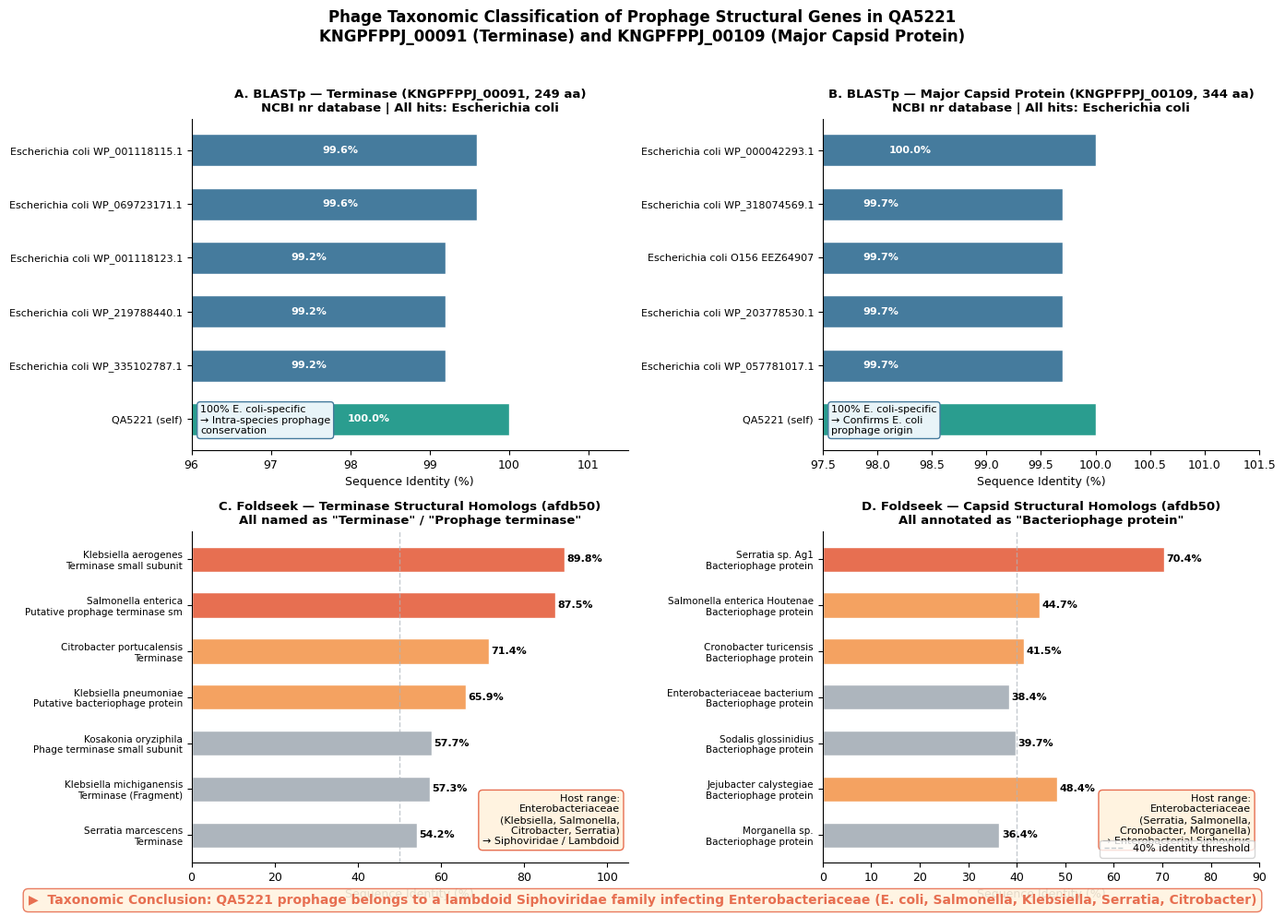

Python code for this plot: (Note: this script raises an exception after producing the figure.)
#!/usr/bin/env python3
"""
Figure 16: Phage Taxonomic Classification — BLASTp + Foldseek evidence
Two-panel publication figure showing:
  (A) BLASTp identity distribution for terminase (00091) and capsid (00109)
  (B) Foldseek structural taxonomy across databases
"""
import matplotlib
matplotlib.use('Agg')
import matplotlib.pyplot as plt
import matplotlib.patches as mpatches
import numpy as np
from pathlib import Path

plt.rcParams.update({
    'font.family': 'DejaVu Sans', 'font.size': 9,
    'pdf.fonttype': 42, 'axes.spines.top': False, 'axes.spines.right': False,
})

OUT = Path("/media/adel/Data/Hosni/openmm_windows_setup/AMR_Work/manuscript/paper2/plots")

# ── Data ──────────────────────────────────────────────────────────────────────
# BLASTp top hits (from NCBI remote search)
blast_term = {
    "Escherichia coli WP_001118115.1":  99.6,
    "Escherichia coli WP_069723171.1":  99.6,
    "Escherichia coli WP_001118123.1":  99.2,
    "Escherichia coli WP_219788440.1":  99.2,
    "Escherichia coli WP_335102787.1":  99.2,
    "QA5221 (self)":                   100.0,
}
blast_caps = {
    "Escherichia coli WP_000042293.1": 100.0,
    "Escherichia coli WP_318074569.1":  99.7,
    "Escherichia coli O156 EEZ64907":   99.7,
    "Escherichia coli WP_203778530.1":  99.7,
    "Escherichia coli WP_057781017.1":  99.7,
    "QA5221 (self)":                   100.0,
}

# Foldseek structural homologs (afdb50) — phage-annotated hits
foldseek_term = [
    ("Klebsiella aerogenes",           89.8, "Terminase small subunit"),
    ("Salmonella enterica",            87.5, "Putative prophage terminase small subunit"),
    ("Citrobacter portucalensis",      71.4, "Terminase"),
    ("Klebsiella pneumoniae",          65.9, "Putative bacteriophage protein"),
    ("Kosakonia oryziphila",           57.7, "Phage terminase small subunit"),
    ("Klebsiella michiganensis",       57.3, "Terminase (Fragment)"),
    ("Serratia marcescens",            54.2, "Terminase"),
]
foldseek_caps = [
    ("Serratia sp. Ag1",               70.4, "Bacteriophage protein"),
    ("Salmonella enterica Houtenae",   44.7, "Bacteriophage protein"),
    ("Cronobacter turicensis",         41.5, "Bacteriophage protein"),
    ("Enterobacteriaceae bacterium",   38.4, "Bacteriophage protein"),
    ("Sodalis glossinidius",           39.7, "Bacteriophage protein"),
    ("Jejubacter calystegiae",         48.4, "Bacteriophage protein"),
    ("Morganella sp.",                 36.4, "Bacteriophage protein"),
]

fig, axes = plt.subplots(2, 2, figsize=(14, 10))
fig.suptitle(
    'Phage Taxonomic Classification of Prophage Structural Genes in QA5221\n'
    'KNGPFPPJ_00091 (Terminase) and KNGPFPPJ_00109 (Major Capsid Protein)',
    fontsize=12, fontweight='bold', y=0.98
)

COLORS = {'self': '#2a9d8f', 'ecoli': '#457b9d', 'other': '#adb5bd'}
PHAGE_COL = '#e76f51'
SIPHO_COL = '#457b9d'

# ── Panel A: BLASTp terminase ─────────────────────────────────────────────────
ax = axes[0, 0]
labels_t = list(blast_term.keys())
vals_t   = list(blast_term.values())
y_pos = np.arange(len(labels_t))[::-1]
cols_t = ['#2a9d8f' if 'self' in l else '#457b9d' for l in labels_t]
bars = ax.barh(y_pos, vals_t, color=cols_t, edgecolor='white', height=0.6)
for bar, val in zip(bars, vals_t):
    ax.text(bar.get_width() - 1.5, bar.get_y() + bar.get_height()/2,
            f'{val:.1f}%', va='center', ha='right', fontsize=8,
            color='white', fontweight='bold')
ax.set_yticks(y_pos)
ax.set_yticklabels([l[:35] for l in labels_t], fontsize=8)
ax.set_xlim(96, 101.5)
ax.set_xlabel('Sequence Identity (%)', fontsize=9)
ax.set_title('A. BLASTp — Terminase (KNGPFPPJ_00091, 249 aa)\nNCBI nr database | All hits: Escherichia coli',
             fontsize=9.5, fontweight='bold')
ax.text(0.02, 0.05, '100% E. coli-specific\n→ Intra-species prophage\nconservation',
        transform=ax.transAxes, fontsize=8,
        bbox=dict(boxstyle='round,pad=0.3', facecolor='#e8f4f8', edgecolor='#457b9d'))

# ── Panel B: BLASTp capsid ────────────────────────────────────────────────────
ax = axes[0, 1]
labels_c = list(blast_caps.keys())
vals_c   = list(blast_caps.values())
y_pos = np.arange(len(labels_c))[::-1]
cols_c = ['#2a9d8f' if 'self' in l else '#457b9d' for l in labels_c]
bars = ax.barh(y_pos, vals_c, color=cols_c, edgecolor='white', height=0.6)
for bar, val in zip(bars, vals_c):
    ax.text(bar.get_width() - 1.5, bar.get_y() + bar.get_height()/2,
            f'{val:.1f}%', va='center', ha='right', fontsize=8,
            color='white', fontweight='bold')
ax.set_yticks(y_pos)
ax.set_yticklabels([l[:35] for l in labels_c], fontsize=8)
ax.set_xlim(97.5, 101.5)
ax.set_xlabel('Sequence Identity (%)', fontsize=9)
ax.set_title('B. BLASTp — Major Capsid Protein (KNGPFPPJ_00109, 344 aa)\nNCBI nr database | All hits: Escherichia coli',
             fontsize=9.5, fontweight='bold')
ax.text(0.02, 0.05, '100% E. coli-specific\n→ Confirms E. coli\nprophage origin',
        transform=ax.transAxes, fontsize=8,
        bbox=dict(boxstyle='round,pad=0.3', facecolor='#e8f4f8', edgecolor='#457b9d'))

# ── Panel C: Foldseek terminase ───────────────────────────────────────────────
ax = axes[1, 0]
labels_ft = [f"{h[0][:28]}\n{h[2][:30]}" for h in foldseek_term]
vals_ft   = [h[1] for h in foldseek_term]
y_pos = np.arange(len(labels_ft))[::-1]
cols_ft = ['#e76f51' if v > 80 else '#f4a261' if v > 60 else '#adb5bd' for v in vals_ft]
bars = ax.barh(y_pos, vals_ft, color=cols_ft, edgecolor='white', height=0.55)
for bar, val in zip(bars, vals_ft):
    ax.text(bar.get_width() + 0.5, bar.get_y() + bar.get_height()/2,
            f'{val:.1f}%', va='center', fontsize=8, fontweight='bold')
ax.axvline(50, color='#adb5bd', linewidth=1, linestyle='--', alpha=0.7)
ax.set_yticks(y_pos)
ax.set_yticklabels(labels_ft, fontsize=7.5)
ax.set_xlim(0, 105)
ax.set_xlabel('Sequence Identity (%)', fontsize=9)
ax.set_title('C. Foldseek — Terminase Structural Homologs (afdb50)\nAll named as "Terminase" / "Prophage terminase"',
             fontsize=9.5, fontweight='bold')
# Taxonomy box
ax.text(0.98, 0.05,
        'Host range:\nEnterobacteriaceae\n(Klebsiella, Salmonella,\nCitrobacter, Serratia)\n→ Siphoviridae / Lambdoid',
        transform=ax.transAxes, ha='right', va='bottom', fontsize=8,
        bbox=dict(boxstyle='round,pad=0.4', facecolor='#fff3e0', edgecolor='#e76f51'))

# ── Panel D: Foldseek capsid ──────────────────────────────────────────────────
ax = axes[1, 1]
labels_fc = [f"{h[0][:28]}\n{h[2][:30]}" for h in foldseek_caps]
vals_fc   = [h[1] for h in foldseek_caps]
y_pos = np.arange(len(labels_fc))[::-1]
cols_fc = ['#e76f51' if v > 60 else '#f4a261' if v > 40 else '#adb5bd' for v in vals_fc]
bars = ax.barh(y_pos, vals_fc, color=cols_fc, edgecolor='white', height=0.55)
for bar, val in zip(bars, vals_fc):
    ax.text(bar.get_width() + 0.5, bar.get_y() + bar.get_height()/2,
            f'{val:.1f}%', va='center', fontsize=8, fontweight='bold')
ax.axvline(40, color='#adb5bd', linewidth=1, linestyle='--', alpha=0.7,
           label='40% identity threshold')
ax.set_yticks(y_pos)
ax.set_yticklabels(labels_fc, fontsize=7.5)
ax.set_xlim(0, 90)
ax.set_xlabel('Sequence Identity (%)', fontsize=9)
ax.set_title('D. Foldseek — Capsid Structural Homologs (afdb50)\nAll annotated as "Bacteriophage protein"',
             fontsize=9.5, fontweight='bold')
ax.legend(fontsize=8, loc='lower right')
ax.text(0.98, 0.05,
        'Host range:\nEnterobacteriaceae\n(Serratia, Salmonella,\nCronobacter, Morganella)\n→ Enterobacterial Siphovirus',
        transform=ax.transAxes, ha='right', va='bottom', fontsize=8,
        bbox=dict(boxstyle='round,pad=0.4', facecolor='#fff3e0', edgecolor='#e76f51'))

plt.tight_layout(rect=[0, 0, 1, 0.96])

# ── Add overall taxonomy verdict ──────────────────────────────────────────────
fig.text(0.5, 0.01,
         '▶  Taxonomic Conclusion: QA5221 prophage belongs to a lambdoid Siphoviridae family '
         'infecting Enterobacteriaceae (E. coli, Salmonella, Klebsiella, Serratia, Citrobacter)',
         ha='center', fontsize=10, fontweight='bold', color='#e76f51',
         bbox=dict(boxstyle='round,pad=0.4', facecolor='#fff3e0', edgecolor='#e76f51', alpha=0.9))

for ext in ('pdf', 'png'):
    fig.savefig(OUT / f'figure16_phage_taxonomy.{ext}', dpi=300, bbox_inches='tight')
print("✓ Figure 16 (phage taxonomy) saved.")
plt.close()
